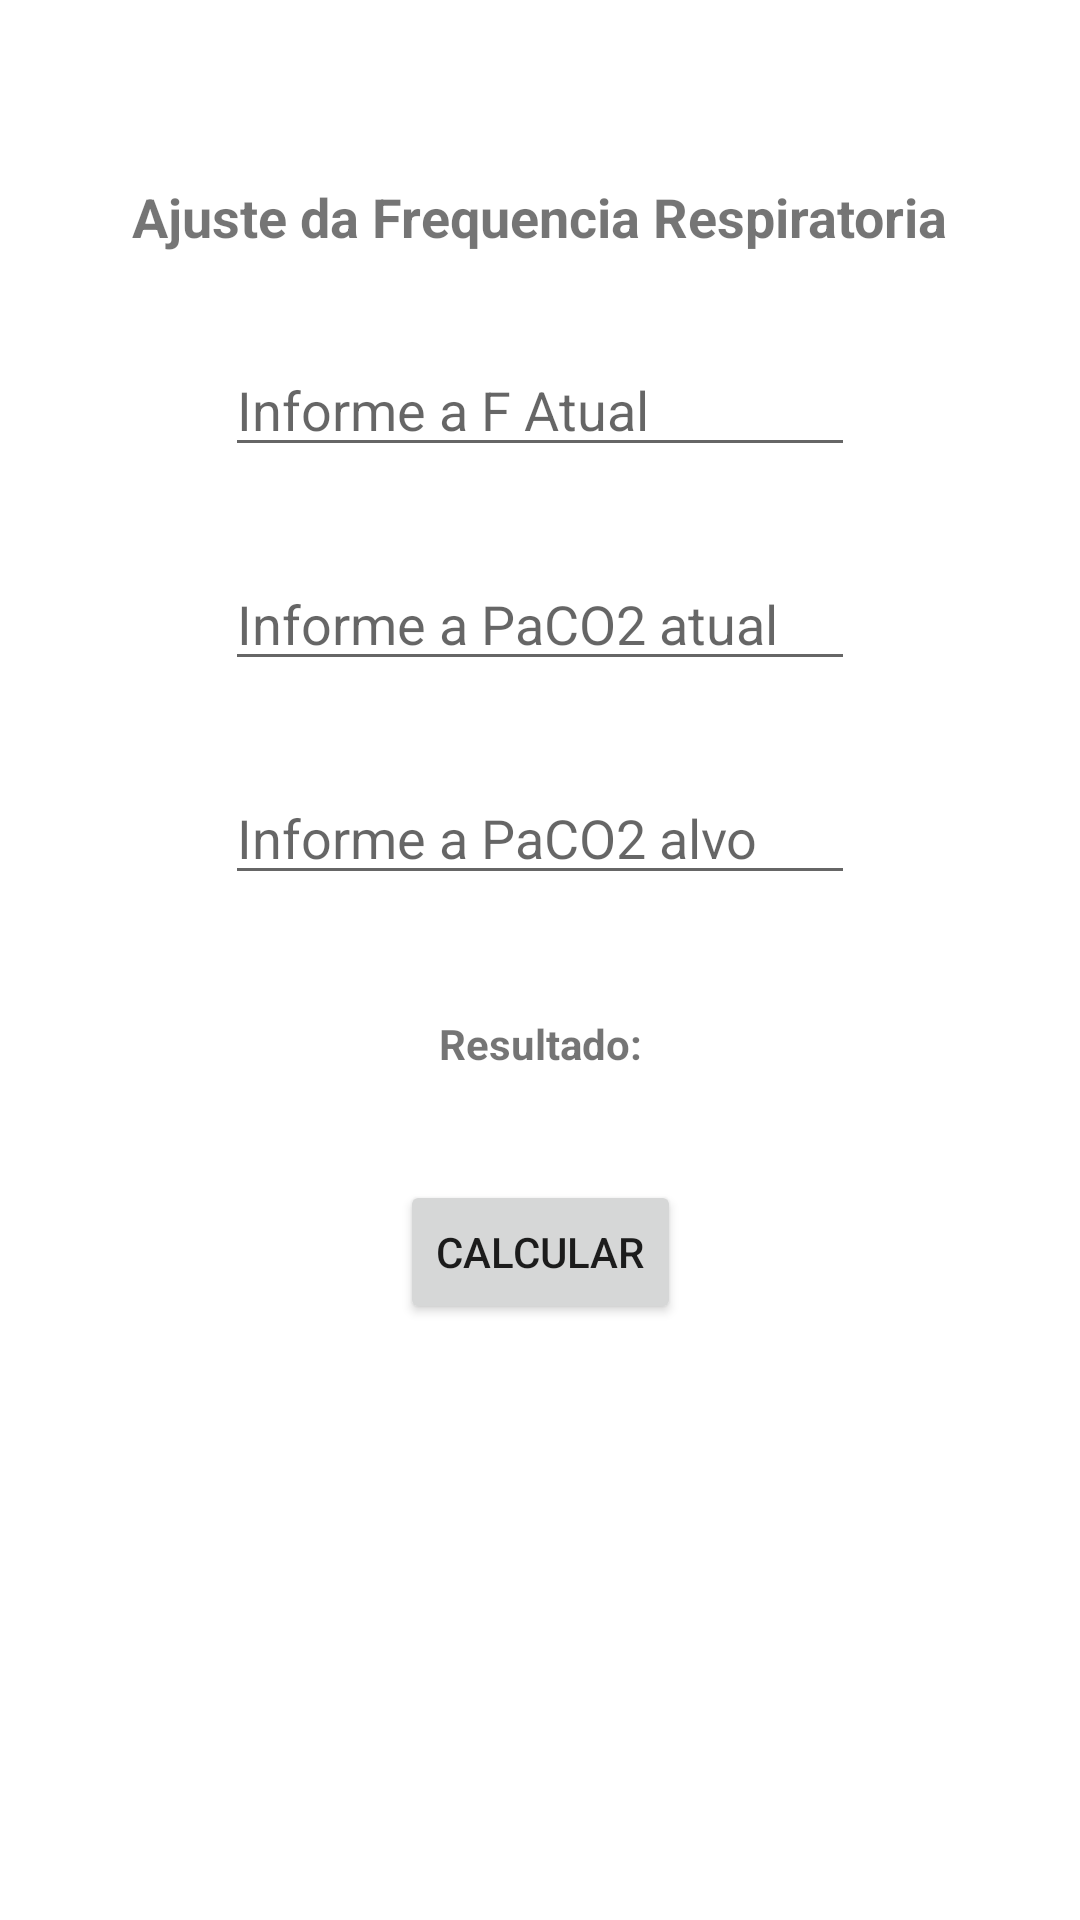

Produce the Android XML layout that renders to this screen, including the resource entries it uses.
<!-- AndroidManifest.xml: application theme Theme.FisioCTIHelp -->
<!-- res/layout/activity_main_ajus_freq_resp.xml -->
<?xml version="1.0" encoding="utf-8"?>
<androidx.constraintlayout.widget.ConstraintLayout xmlns:android="http://schemas.android.com/apk/res/android"
    xmlns:app="http://schemas.android.com/apk/res-auto"
    xmlns:tools="http://schemas.android.com/tools"
    android:id="@+id/coordinatorLayout"
    android:layout_width="match_parent"
    android:layout_height="match_parent"
    tools:context=".MainActivityAjusFreqResp">

    <EditText
        android:id="@+id/editTextfatual"
        android:layout_width="wrap_content"
        android:layout_height="wrap_content"
        android:layout_marginStart="100dp"
        android:layout_marginTop="30dp"
        android:layout_marginEnd="100dp"
        android:ems="10"
        android:hint="Informe a F Atual"
        android:inputType="number"
        app:layout_constraintEnd_toEndOf="parent"
        app:layout_constraintStart_toStartOf="parent"
        app:layout_constraintTop_toBottomOf="@+id/textView4" />

    <TextView
        android:id="@+id/textView4"
        android:layout_width="wrap_content"
        android:layout_height="wrap_content"
        android:layout_marginStart="70dp"
        android:layout_marginTop="60dp"
        android:layout_marginEnd="70dp"
        android:text="Ajuste da Frequencia Respiratoria"
        android:textSize="18sp"
        android:textStyle="bold"
        app:layout_constraintEnd_toEndOf="parent"
        app:layout_constraintStart_toStartOf="parent"
        app:layout_constraintTop_toTopOf="parent" />

    <TextView
        android:id="@+id/textViewResultado"
        android:layout_width="wrap_content"
        android:layout_height="wrap_content"
        android:layout_marginStart="150dp"
        android:layout_marginTop="40dp"
        android:layout_marginEnd="150dp"
        android:text="Resultado:"
        android:textStyle="bold"
        app:layout_constraintEnd_toEndOf="parent"
        app:layout_constraintStart_toStartOf="parent"
        app:layout_constraintTop_toBottomOf="@+id/editTextPaCO2Alvo" />

    <EditText
        android:id="@+id/editTextPaCO2Atual"
        android:layout_width="wrap_content"
        android:layout_height="wrap_content"
        android:layout_marginStart="100dp"
        android:layout_marginTop="30dp"
        android:layout_marginEnd="100dp"
        android:ems="10"
        android:hint="Informe a PaCO2 atual"
        android:inputType="number"
        app:layout_constraintEnd_toEndOf="parent"
        app:layout_constraintStart_toStartOf="parent"
        app:layout_constraintTop_toBottomOf="@+id/editTextfatual" />

    <EditText
        android:id="@+id/editTextPaCO2Alvo"
        android:layout_width="wrap_content"
        android:layout_height="wrap_content"
        android:layout_marginStart="100dp"
        android:layout_marginTop="30dp"
        android:layout_marginEnd="100dp"
        android:ems="10"
        android:hint="Informe a PaCO2 alvo"
        android:inputType="number"
        app:layout_constraintEnd_toEndOf="parent"
        app:layout_constraintStart_toStartOf="parent"
        app:layout_constraintTop_toBottomOf="@+id/editTextPaCO2Atual" />

    <com.google.android.material.appbar.AppBarLayout
        android:id="@+id/appBarLayout"
        android:layout_width="wrap_content"
        android:layout_height="wrap_content"
        android:theme="@style/Theme.FisioCTIHelp.AppBarOverlay" />

    <Button
        android:id="@+id/buttonCalcFreqResp"
        android:layout_width="wrap_content"
        android:layout_height="wrap_content"
        android:layout_marginStart="150dp"
        android:layout_marginTop="95dp"
        android:layout_marginEnd="150dp"
        android:onClick="buttonCalcFreqResp"
        android:text="Calcular"
        app:layout_constraintEnd_toEndOf="parent"
        app:layout_constraintStart_toStartOf="parent"
        app:layout_constraintTop_toBottomOf="@+id/editTextPaCO2Alvo" />

</androidx.constraintlayout.widget.ConstraintLayout>
<!-- resources referenced by this layout -->
<resources>
  <style name="Theme.FisioCTIHelp.AppBarOverlay" parent="ThemeOverlay.AppCompat.Dark.ActionBar" />
  <style name="Theme.FisioCTIHelp" parent="Theme.MaterialComponents.DayNight.DarkActionBar">
          
          <item name="colorPrimary">@color/purple_500</item>
          <item name="colorPrimaryVariant">@color/purple_700</item>
          <item name="colorOnPrimary">@color/white</item>
          
          <item name="colorSecondary">@color/teal_200</item>
          <item name="colorSecondaryVariant">@color/teal_700</item>
          <item name="colorOnSecondary">@color/black</item>
          
          <item name="android:statusBarColor" tools:targetApi="l">?attr/colorPrimaryVariant</item>
          
      </style>
  <!-- not gathered from this repository: default colours our renderer supplied (Android Studio template values) -->
  <color name="purple_500">#FF6200EE</color>
  <color name="purple_700">#FF3700B3</color>
  <color name="teal_200">#FF03DAC5</color>
  <color name="teal_700">#FF018786</color>
  <color name="black">#FF000000</color>
  <color name="white">#FFFFFFFF</color>
</resources>
